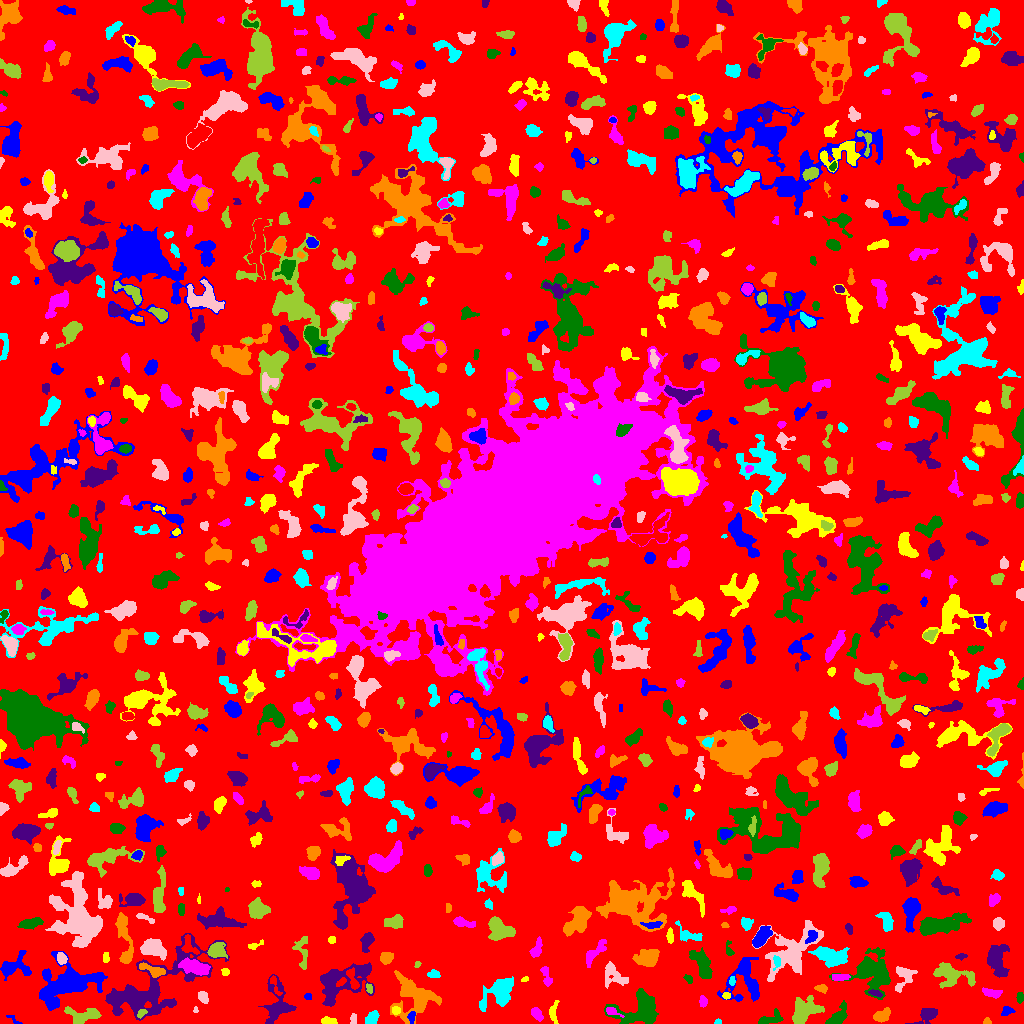

Data behind this chart, as committed beside it:
ID, X, Y, A, B, theta, total_flux, mu_max, mu_median, mu_mean, R_fwhm, R_e, R10, R90, x_start, x_end, y_start, y_end, area, greylevel
0, 516.8, 513.6, 300.4, 296.9, -0.8904, 1031295, 9.0, 1.0, 1.342, 57.24, 220.1, 84.81, 366.9, 0, 1023, 0, 1023, 768615, 1.342
1, 14.58, 3.164, 5.16, 1.43, -0.6391, 55.0, 3.0, 1.0, 0.9167, 1.784, 2.111, 0.5642, 3.385, 6, 22, 0, 8, 60, 4.917
2, 328.2, 2.66, 3.673, 1.774, -0.1106, 282.0, 5.0, 3.0, 2.712, 4.222, 3.241, 1.262, 4.951, 321, 337, 0, 7, 104, 5.712
3, 537.3, 9.449, 3.591, 2.133, -0.9252, 305.0, 6.0, 2.0, 2.383, 4.478, 3.568, 1.262, 5.412, 531, 543, 2, 16, 128, 5.383
4, 639.2, 14.63, 12.96, 8.112, 0.2599, 3071, 10.0, 3.0, 3.63, 7.695, 9.373, 3.385, 14.78, 604, 658, 0, 35, 846, 5.63
5, 927.4, 9.153, 5.2, 3.185, 0.5716, 812.0, 7.0, 3.0, 3.426, 5.89, 4.583, 1.871, 7.181, 905, 937, 0, 15, 237, 6.426
6, 987.1, 1.814, 1.88, 1.601, -0.2603, 118.0, 5.0, 2.5, 2.458, 2.764, 2.111, 0.7979, 3.241, 983, 991, 0, 6, 48, 5.458
7, 718.2, 1.29, 1.622, 1.187, 0.1404, 31.0, 2.0, 1.0, 0.8611, 2.821, 1.693, 0.5642, 2.585, 714, 721, 0, 5, 36, 4.861
8, 353.1, 4.656, 3.003, 1.633, 1.487, 195.0, 5.0, 3.0, 2.91, 3.523, 2.764, 1.128, 4.222, 350, 356, 0, 10, 67, 4.91
9, 141.4, 10.3, 2.425, 1.506, 0.7039, 145.0, 5.0, 2.0, 2.101, 2.706, 2.326, 0.7979, 3.868, 137, 147, 5, 14, 69, 9.101
10, 461.6, 2.943, 3.131, 2.088, -0.2219, 470.0, 9.0, 4.0, 4.159, 3.989, 3.241, 1.262, 4.951, 455, 469, 0, 8, 113, 7.159
11, 411.9, 6.195, 3.014, 1.412, 1.406, 128.0, 4.0, 1.0, 1.6, 3.523, 2.523, 0.9772, 4.146, 407, 415, 0, 12, 80, 7.6
12, 553.4, 11.46, 5.881, 1.876, 1.492, 120.0, 2.0, 1.0, 0.8571, 5.614, 3.478, 1.262, 5.232, 549, 559, 0, 23, 140, 4.857
13, 611.7, 11.99, 4.085, 1.622, -0.3519, 187.0, 4.0, 2.0, 1.928, 4.334, 2.821, 1.128, 4.442, 606, 624, 6, 16, 97, 7.928
14, 769.6, 4.336, 6.803, 2.637, 0.2842, 399.0, 5.0, 2.0, 2.015, 4.222, 4.107, 1.493, 7.024, 758, 783, 0, 15, 198, 5.015
15, 277.8, 17.56, 10.88, 6.704, 1.549, 955.0, 6.0, 1.0, 1.649, 6.652, 6.482, 2.459, 10.79, 258, 296, 0, 49, 579, 5.649
16, 882.2, 8.112, 4.289, 2.633, 0.5051, 753.0, 11.0, 4.0, 4.07, 3.989, 4.146, 1.493, 6.58, 873, 890, 1, 16, 185, 7.07
17, 372.4, 5.896, 3.075, 2.16, 0.9747, 201.0, 4.0, 1.0, 1.322, 4.478, 3.241, 1.262, 5.171, 365, 379, 0, 13, 152, 5.322
18, 195.5, 13.25, 1.299, 0.866, -0.0, 32.0, 3.0, 1.0, 1.067, 1.784, 1.262, 0.5642, 2.111, 193, 198, 11, 17, 30, 6.067
19, 82.02, 8.189, 9.423, 4.009, -0.01857, 959.0, 6.0, 3.0, 2.694, 7.878, 6.18, 2.394, 9.356, 64, 101, 0, 17, 356, 5.694
20, 218.2, 9.437, 10.83, 6.799, -0.1823, 2484, 12.0, 3.0, 3.6, 7.136, 7.225, 2.706, 12.28, 192, 246, 0, 35, 690, 6.6
21, 1007, 12.46, 2.949, 2.321, 0.3282, 224.0, 6.0, 2.0, 2.286, 3.432, 3.09, 1.128, 4.82, 1001, 1015, 8, 17, 98, 5.286
22, 395.8, 12.74, 1.921, 1.581, 0.005302, 129.0, 4.0, 2.0, 1.897, 3.568, 2.257, 0.9772, 3.432, 392, 400, 9, 17, 68, 7.897
23, 702.5, 22.25, 2.362, 1.381, -1.525, 120.0, 6.0, 1.0, 1.412, 2.257, 2.111, 0.7979, 3.742, 699, 707, 16, 28, 85, 5.412
24, 837.4, 6.42, 6.666, 2.879, 0.7212, 657.0, 7.0, 2.0, 2.566, 4.754, 4.514, 1.693, 7.464, 825, 847, 0, 23, 256, 6.566
25, 149, 34.71, 31.76, 12, 0.548, 8822, 14.0, 3.0, 3.994, 9.997, 14.25, 5.109, 23.45, 105, 229, 3, 90, 2209, 5.994
26, 413.1, 27.22, 11.73, 10.21, -0.885, 2997, 8.0, 3.0, 3.182, 9.805, 10.28, 3.656, 15.8, 390, 441, 0, 53, 942, 5.182
27, 498.7, 29.53, 10.19, 5.863, 0.6655, 1701, 9.0, 2.0, 2.757, 5.109, 7.485, 2.764, 12.1, 479, 513, 12, 47, 617, 5.757
28, 203.2, 26.57, 3.11, 2.282, -1.135, 260.0, 4.0, 2.0, 2.321, 5.202, 3.432, 1.382, 5.109, 198, 208, 20, 32, 112, 8.321
29, 804.9, 12.87, 7.431, 5.147, 0.5459, 2216, 9.0, 4.0, 4.205, 8.176, 7.047, 2.877, 11.18, 792, 824, 0, 28, 527, 7.205
30, 274.7, 38.65, 6.368, 1.763, -1.169, 239.0, 5.0, 2.0, 2.298, 3.7, 3.29, 1.262, 4.983, 270, 282, 28, 48, 104, 7.298
31, 307.8, 26.92, 1.972, 1.539, -0.2841, 111.0, 4.0, 2.0, 2.265, 3.478, 2.257, 0.7979, 3.432, 304, 311, 24, 30, 49, 6.265
32, 726.3, 27.91, 1.787, 1.66, 0.1705, 102.0, 4.0, 2.0, 1.889, 3.241, 2.185, 0.7979, 3.478, 722, 730, 24, 31, 54, 6.889
33, 992.3, 30.42, 4.846, 2.079, -0.1862, 349.0, 5.0, 2.0, 2.311, 4.652, 3.949, 1.596, 5.917, 982, 1002, 25, 36, 151, 6.311
34, 1020, 25.94, 2.184, 1.478, 1.571, 62.0, 2.0, 1.0, 0.8493, 3.827, 2.185, 0.9772, 3.523, 1016, 1023, 20, 31, 73, 4.849
35, 874.8, 30.73, 3.403, 1.374, -0.3415, 80.0, 4.0, 1.0, 1.039, 1.954, 2.585, 0.5642, 4.107, 868, 882, 26, 34, 77, 9.039
36, 821.7, 35, 2.932, 1.911, -0.1507, 224.0, 5.0, 2.0, 2.489, 3.7, 2.985, 1.128, 4.583, 814, 827, 30, 39, 90, 6.489
37, 732.1, 42.72, 2.311, 1.452, -1.564, 121.0, 4.0, 2.0, 2.241, 3.478, 2.394, 0.9772, 3.568, 729, 735, 38, 47, 54, 7.241
38, 903.8, 47.72, 6.593, 4.488, 1.224, 772.0, 8.0, 2.0, 2.767, 4.754, 4.82, 1.784, 8.176, 895, 917, 31, 57, 279, 5.767
39, 369.2, 34.98, 2.487, 1.572, -1.321, 95.0, 3.0, 2.0, 1.61, 3.192, 2.523, 0.9772, 3.868, 366, 372, 30, 40, 59, 7.61
40, 459.1, 46.04, 7.754, 3.513, 0.0108, 1677, 9.0, 4.0, 4.437, 7.247, 6.283, 2.523, 9.641, 446, 481, 37, 55, 378, 6.437
41, 745, 43.8, 12.15, 8.75, 1.554, 2729, 11.0, 3.0, 3.833, 6.794, 8.195, 2.985, 13.39, 717, 759, 22, 66, 712, 5.833
42, 524.6, 44.13, 1.891, 1.186, 0.3697, 99.0, 5.0, 2.5, 2.605, 2.459, 1.871, 0.5642, 2.985, 521, 528, 42, 47, 38, 5.605
43, 840.1, 46.36, 4.618, 1.606, 0.02176, 376.0, 6.0, 3.0, 3.214, 5.046, 3.568, 1.382, 5.293, 832, 850, 43, 49, 117, 8.214
44, 688.4, 44.36, 2.707, 1.726, -0.9195, 92.0, 2.0, 1.0, 1.415, 4.442, 2.646, 1.128, 4.068, 683, 692, 40, 49, 65, 4.415
45, 341, 41.24, 15.54, 8.474, 0.4229, 4226, 10.0, 4.0, 4.111, 10.88, 10.34, 3.909, 16.05, 320, 374, 17, 61, 1028, 7.111
46, 152.9, 53.16, 7.202, 2.273, -0.3529, 547.0, 6.0, 3.0, 2.63, 5.809, 4.406, 1.784, 6.887, 139, 165, 46, 61, 208, 8.63
47, 433.5, 49.59, 2.855, 1.944, -0.02809, 213.0, 6.0, 2.0, 2.315, 3.141, 2.821, 0.9772, 4.618, 427, 440, 46, 54, 92, 5.315
48, 613.1, 47.22, 7.033, 5.29, -0.7025, 909.0, 6.0, 2.0, 2.788, 7.092, 6.077, 2.257, 9.39, 605, 628, 35, 62, 326, 4.788
49, 952.2, 48.21, 10.34, 5.025, -0.1684, 1364, 7.0, 2.0, 2.462, 5.971, 7.024, 2.585, 11.31, 933, 975, 35, 61, 554, 5.462
50, 352.9, 43.61, 6.176, 2.002, -1.233, 444.0, 7.0, 3.0, 2.81, 3.742, 3.827, 1.493, 5.997, 346, 359, 34, 56, 158, 10.81
51, 65.38, 39.08, 14.92, 8.601, 0.3105, 6889, 19.0, 4.0, 4.741, 6.457, 10.73, 3.568, 18.34, 39, 107, 13, 72, 1453, 7.741
52, 225.4, 51.61, 1.961, 1.756, -0.6026, 110.0, 4.0, 2.0, 1.897, 3.141, 2.257, 0.7979, 3.785, 221, 229, 48, 55, 58, 4.897
53, 546.3, 46.73, 5.642, 1.983, -1.277, 282.0, 4.0, 2.0, 1.972, 5.323, 3.742, 1.493, 5.917, 540, 552, 37, 57, 143, 4.972
54, 871.2, 51.89, 9.853, 8.626, -0.9137, 4996, 18.0, 4.0, 5.006, 6.652, 8.722, 3.09, 15.17, 829, 890, 24, 76, 998, 8.006
55, 996.5, 64.89, 7.903, 4.493, -1.494, 1549, 9.0, 3.0, 3.092, 5.781, 6.408, 2.394, 10.6, 987, 1009, 46, 79, 501, 6.092
56, 648.1, 65.87, 5.83, 4.021, 0.2223, 1127, 6.0, 3.0, 3.088, 8.234, 5.997, 2.394, 9.288, 632, 659, 57, 74, 365, 6.088
57, 776.5, 61.28, 3.627, 1.854, 1.469, 115.0, 3.0, 1.0, 1.353, 3.038, 2.821, 0.9772, 4.652, 773, 780, 53, 68, 85, 7.353
58, 61.73, 64.87, 2.714, 2.124, -1.17, 350.0, 8.0, 3.0, 3.241, 3.785, 3.038, 1.128, 4.886, 57, 67, 59, 71, 108, 9.241
59, 417.2, 58.79, 1.791, 1.304, 1.016, 90.0, 5.0, 2.0, 2.308, 2.326, 1.871, 0.5642, 2.985, 414, 421, 56, 62, 39, 5.308
... 859 more rows
